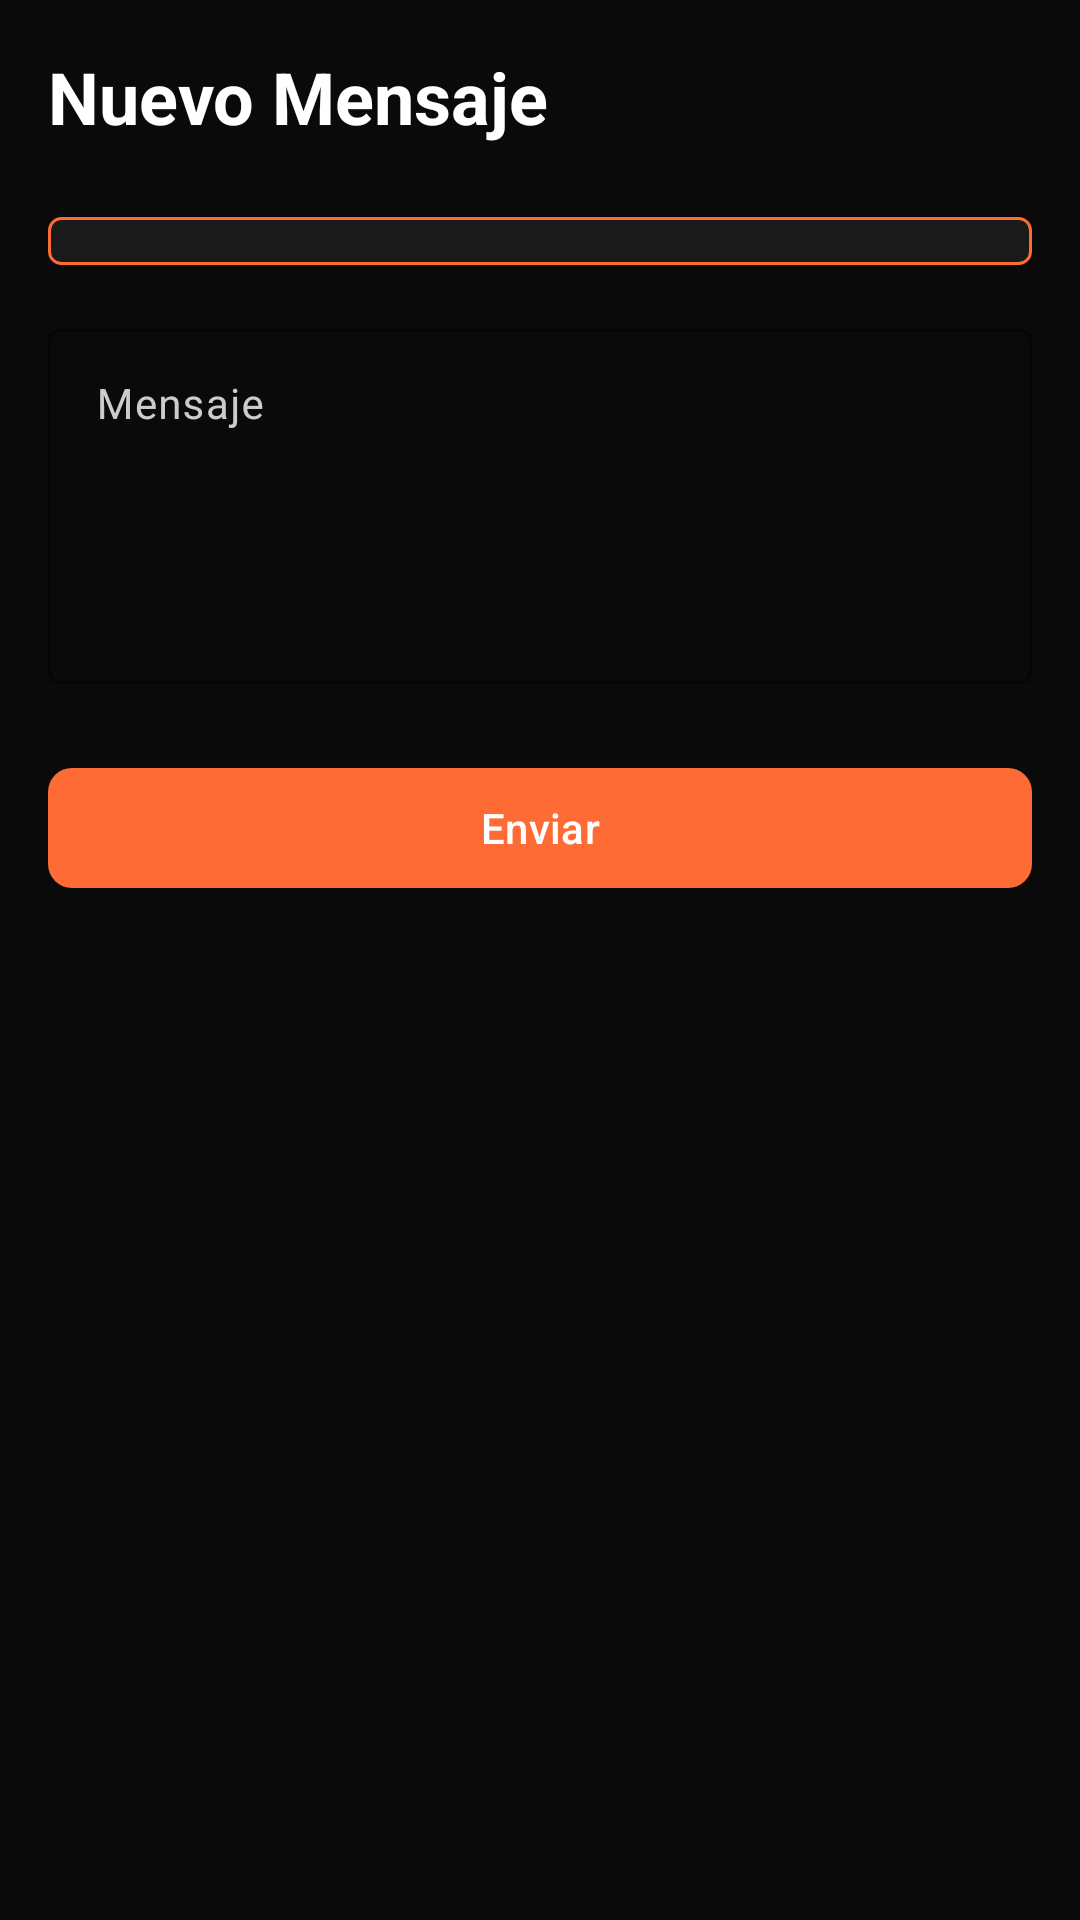

Reconstruct the res/layout file that produces this screen, plus the resources it refers to.
<!-- AndroidManifest.xml: application theme Theme.Proyecto_hiper_reset -->
<!-- res/layout/fragment_mensaje_form.xml -->
<?xml version="1.0" encoding="utf-8"?>
<ScrollView xmlns:android="http://schemas.android.com/apk/res/android"
    xmlns:app="http://schemas.android.com/apk/res-auto"
    android:layout_width="match_parent"
    android:layout_height="match_parent"
    android:background="@color/hyper_background">

    <LinearLayout
        android:layout_width="match_parent"
        android:layout_height="wrap_content"
        android:orientation="vertical"
        android:padding="16dp">

        
        <TextView
            android:id="@+id/tvTitle"
            android:layout_width="wrap_content"
            android:layout_height="wrap_content"
            android:text="@string/mensajes_compose_title"
            android:textColor="@color/hyper_on_primary"
            android:textSize="24sp"
            android:textStyle="bold" />

        
        <com.google.android.material.textfield.TextInputLayout
            android:id="@+id/layoutDestinatario"
            android:layout_width="match_parent"
            android:layout_height="wrap_content"
            android:layout_marginTop="24dp"
            android:hint="@string/mensajes_form_para"
            app:boxStrokeColor="@color/hyper_accent"
            app:hintTextColor="@color/hyper_accent">

            <Spinner
                android:id="@+id/spinnerDestinatario"
                android:layout_width="match_parent"
                android:layout_height="wrap_content"
                android:background="@drawable/spinner_background"
                android:padding="8dp"
                android:textColor="@color/hyper_on_primary" />
        </com.google.android.material.textfield.TextInputLayout>

        
        <com.google.android.material.textfield.TextInputLayout
            android:layout_width="match_parent"
            android:layout_height="wrap_content"
            android:layout_marginTop="16dp"
            android:hint="@string/mensajes_form_contenido"
            app:boxStrokeColor="@color/hyper_accent"
            app:hintTextColor="@color/hyper_accent">

            <com.google.android.material.textfield.TextInputEditText
                android:id="@+id/etContenido"
                android:layout_width="match_parent"
                android:layout_height="wrap_content"
                android:gravity="top"
                android:inputType="textMultiLine"
                android:minLines="5"
                android:textColor="@color/hyper_on_primary"
                android:textSize="14sp" />
        </com.google.android.material.textfield.TextInputLayout>

        
        <ProgressBar
            android:id="@+id/progressLoading"
            style="?android:attr/progressBarStyle"
            android:layout_width="48dp"
            android:layout_height="48dp"
            android:layout_gravity="center"
            android:layout_marginTop="24dp"
            android:visibility="gone" />

        
        <com.google.android.material.button.MaterialButton
            android:id="@+id/btnSend"
            android:layout_width="match_parent"
            android:layout_height="wrap_content"
            android:layout_marginTop="24dp"
            android:text="@string/mensajes_send_button"
            app:backgroundTint="@color/hyper_accent"
            app:cornerRadius="8dp" />

    </LinearLayout>
</ScrollView>
<!-- resources referenced by this layout -->
<resources>
  <color name="hyper_accent">#FFFF6B35</color>
  <color name="hyper_background">#FF0A0A0A</color>
  <color name="hyper_on_primary">#FFFFFFFF</color>
  <!-- drawable spinner_background (drawable) -->
  <?xml version="1.0" encoding="utf-8"?>
  <shape xmlns:android="http://schemas.android.com/apk/res/android"
      android:shape="rectangle">
      <solid android:color="@color/hyper_surface" />
      <corners android:radius="4dp" />
      <stroke
          android:width="1dp"
          android:color="@color/hyper_accent" />
  </shape>
  <string name="mensajes_compose_title">Nuevo Mensaje</string>
  <string name="mensajes_form_contenido">Mensaje</string>
  <string name="mensajes_form_para">Para</string>
  <string name="mensajes_send_button">Enviar</string>
  <style name="Theme.Proyecto_hiper_reset" parent="Base.Theme.Proyecto_hiper_reset" />
  <color name="hyper_surface">#FF1A1A1A</color>
  <style name="Base.Theme.Proyecto_hiper_reset" parent="Theme.Material3.DayNight.NoActionBar">
          
          <item name="colorPrimary">@color/hyper_primary</item>
          <item name="colorOnPrimary">@color/hyper_on_primary</item>
          <item name="colorPrimaryContainer">@color/hyper_surface</item>
          <item name="colorSecondary">@color/hyper_accent</item>
          <item name="colorOnSecondary">@color/hyper_on_accent</item>
          <item name="colorSurface">@color/hyper_surface</item>
          <item name="colorOnSurface">@color/hyper_on_surface</item>
          <item name="colorError">@color/hyper_error</item>
          <item name="colorOnError">@color/hyper_on_primary</item>
  
          
          <item name="android:windowBackground">@color/hyper_background</item>
          <item name="android:statusBarColor">@color/hyper_background</item>
          <item name="android:navigationBarColor">@color/hyper_background</item>
  
          
          <item name="colorOutline">@color/hyper_accent</item>
          <item name="colorOnSurfaceVariant">#FFCCCCCC</item>
      </style>
  <color name="hyper_primary">#FFFF4500</color>
  <color name="hyper_on_accent">#FFFFFFFF</color>
  <color name="hyper_on_surface">#FFFFFFFF</color>
  <color name="hyper_error">#FFEF4444</color>
</resources>
